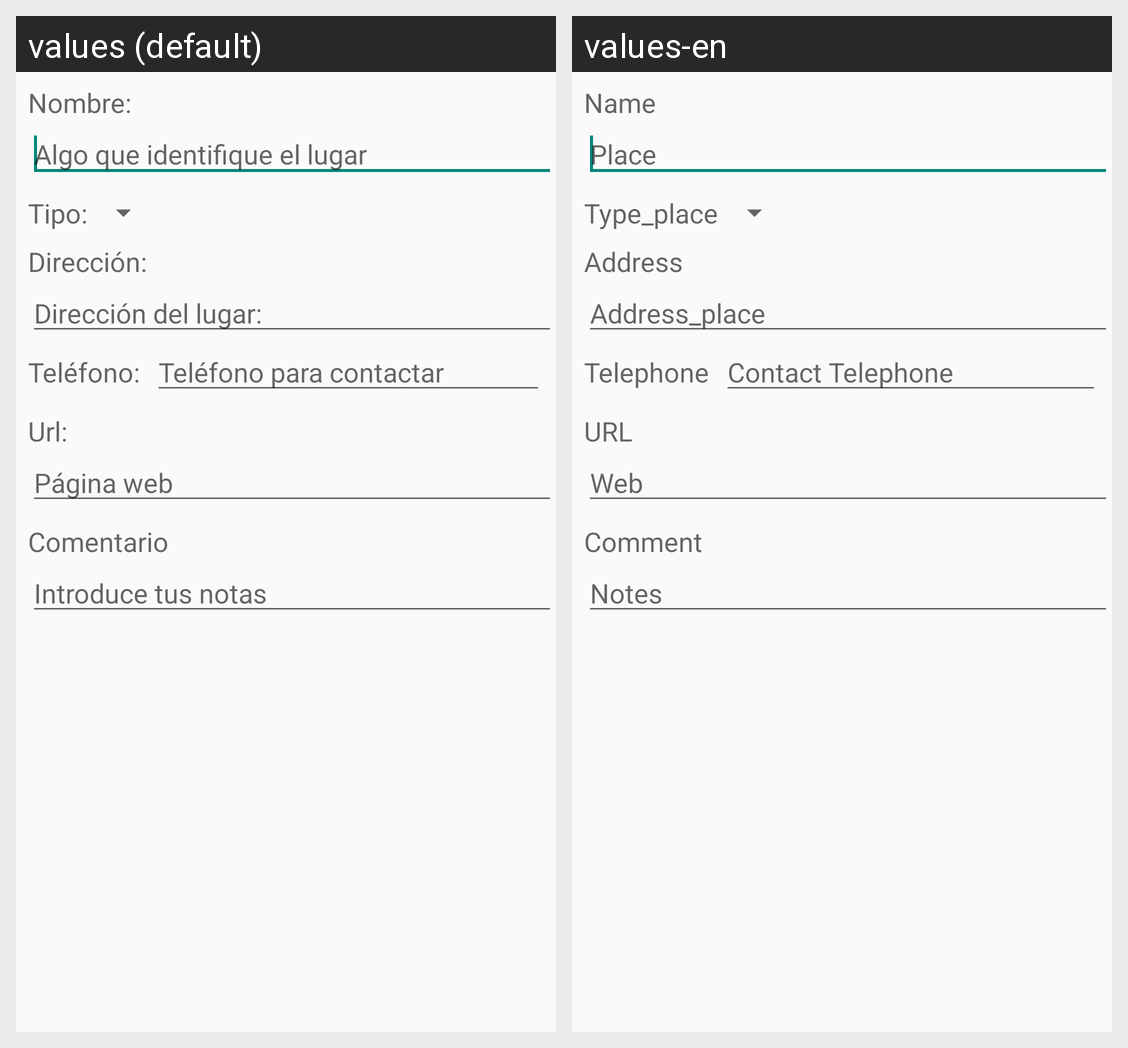

The Android screen above is rendered under two locales of the same app. Produce the string resources it draws, with the default and per-locale values.
Android screen res/layout/edicion_lugar.xml rendered under 2 locales, left to right: values (default), values-en. Device: Nexus 5 (rendered at 1080×1920; each locale shown at half size, 540×960, under a caption strip naming it); theme Theme.Electropoints.NoActionBar.
Strings drawn on this screen, with the default value and each locale's value (text and hints the layout hard-codes, and strings that could not be matched under every locale, appear in the picture but are not listed):

nombre
  values: Nombre:
  values-en: Name

identificar_el_lugar
  values: Algo que identifique el lugar
  values-en: Place

tipo_lugar
  values: Tipo:
  values-en: Type_place

direccion
  values: Dirección:
  values-en: Address

direccion_lugar
  values: Dirección del lugar:
  values-en: Address_place

telefono
  values: Teléfono:
  values-en: Telephone

tel_contacto
  values: Teléfono para contactar
  values-en: Contact Telephone

url
  values: Url:
  values-en: URL

web
  values: Página web
  values-en: Web

comentario
  values: Comentario
  values-en: Comment

notas
  values: Introduce tus notas
  values-en: Notes
